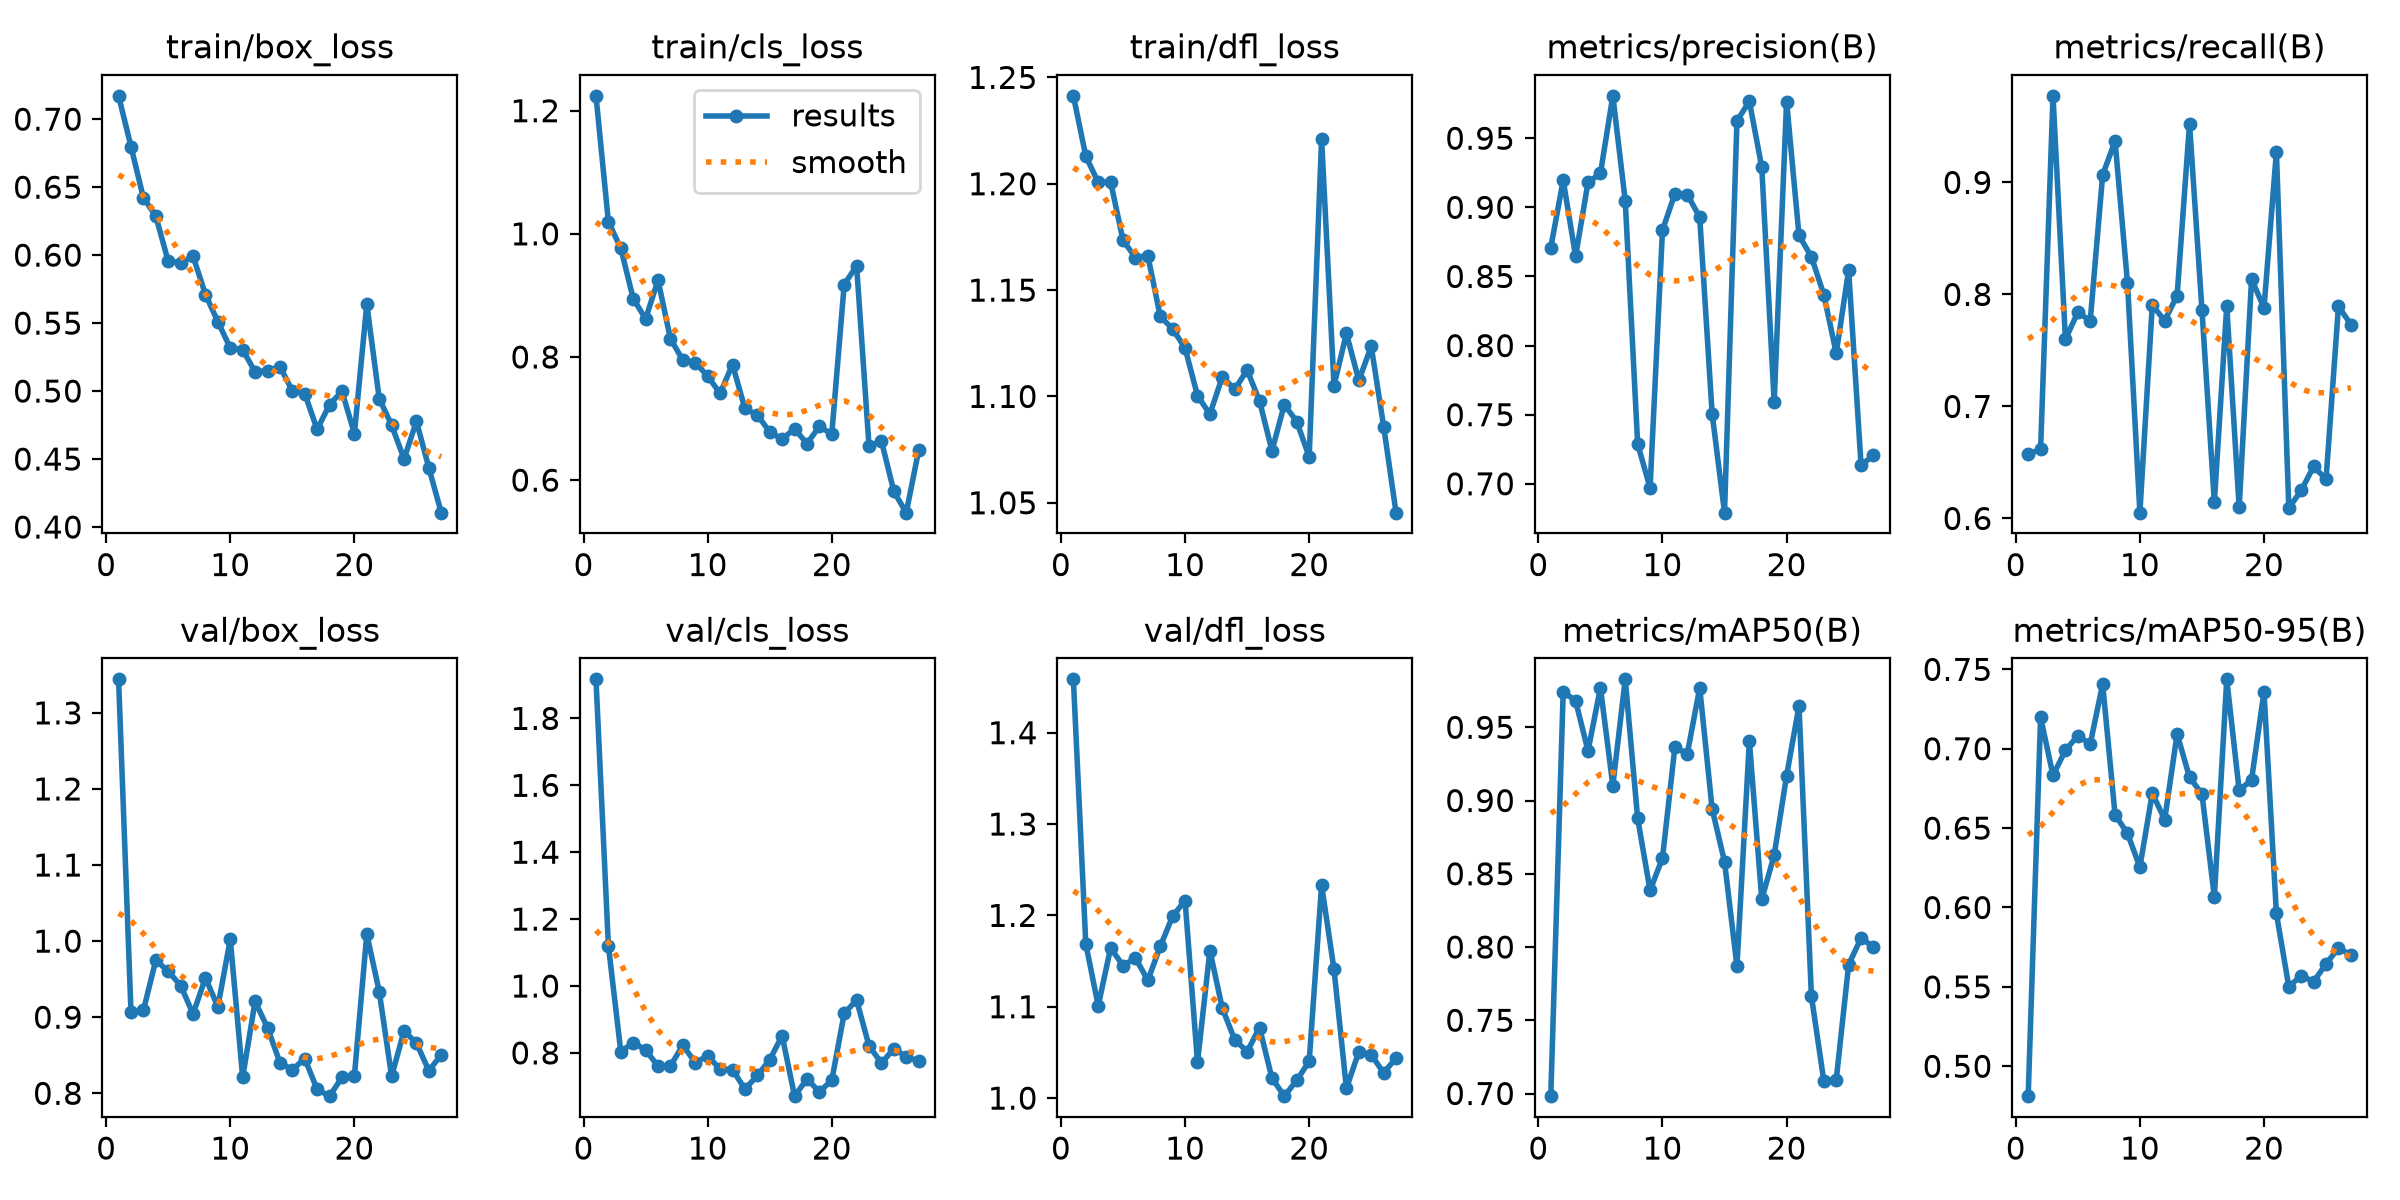

Data behind this chart, as committed beside it:
epoch, time, train/box_loss, train/cls_loss, train/dfl_loss, metrics/precision(B), metrics/recall(B), metrics/mAP50(B), metrics/mAP50-95(B), val/box_loss, val/cls_loss, val/dfl_loss, lr/pg0, lr/pg1, lr/pg2
1, 12.13, 0.7172, 1.224, 1.241, 0.8708, 0.6572, 0.6982, 0.4812, 1.344, 1.917, 1.458, 3.29825e-05, 3.29825e-05, 0.06705
2, 23.87, 0.6799, 1.02, 1.213, 0.9197, 0.6618, 0.9742, 0.7199, 0.9065, 1.121, 1.169, 6.41274e-05, 6.41274e-05, 0.03375
3, 35.7, 0.6422, 0.9767, 1.201, 0.8646, 0.9773, 0.9681, 0.6832, 0.909, 0.8035, 1.101, 9.30723e-05, 9.30723e-05, 0.0004439
4, 47.64, 0.6287, 0.8948, 1.201, 0.918, 0.76, 0.9339, 0.699, 0.9749, 0.8308, 1.164, 9.01e-05, 9.01e-05, 9.01e-05
5, 60.85, 0.5954, 0.862, 1.173, 0.9245, 0.7841, 0.977, 0.7082, 0.9604, 0.8088, 1.145, 8.68e-05, 8.68e-05, 8.68e-05
6, 75.16, 0.5945, 0.9249, 1.165, 0.9807, 0.7765, 0.9102, 0.7029, 0.9416, 0.7603, 1.153, 8.35e-05, 8.35e-05, 8.35e-05
7, 89.32, 0.5992, 0.8294, 1.166, 0.9047, 0.9066, 0.9827, 0.7407, 0.9043, 0.7612, 1.129, 8.02e-05, 8.02e-05, 8.02e-05
8, 103.3, 0.571, 0.7951, 1.138, 0.7288, 0.9368, 0.8878, 0.6585, 0.9516, 0.823, 1.166, 7.69e-05, 7.69e-05, 7.69e-05
9, 117.3, 0.551, 0.7908, 1.132, 0.697, 0.8106, 0.8387, 0.6466, 0.9137, 0.7709, 1.199, 7.36e-05, 7.36e-05, 7.36e-05
10, 131, 0.5316, 0.7689, 1.123, 0.8834, 0.6052, 0.8607, 0.6255, 1.002, 0.7913, 1.216, 7.03e-05, 7.03e-05, 7.03e-05
11, 144.6, 0.5305, 0.7409, 1.1, 0.9098, 0.7905, 0.9365, 0.6719, 0.821, 0.7513, 1.039, 6.7e-05, 6.7e-05, 6.7e-05
12, 159.1, 0.514, 0.7878, 1.092, 0.9092, 0.7765, 0.9319, 0.6554, 0.9208, 0.7503, 1.161, 6.37e-05, 6.37e-05, 6.37e-05
13, 173.1, 0.5151, 0.7164, 1.109, 0.8929, 0.799, 0.9769, 0.7094, 0.8861, 0.6914, 1.098, 6.04e-05, 6.04e-05, 6.04e-05
14, 187.5, 0.518, 0.7059, 1.103, 0.7508, 0.9525, 0.8943, 0.682, 0.8404, 0.7325, 1.064, 5.71e-05, 5.71e-05, 5.71e-05
15, 201.8, 0.5002, 0.6782, 1.112, 0.6791, 0.7864, 0.8582, 0.6716, 0.8309, 0.7796, 1.051, 5.38e-05, 5.38e-05, 5.38e-05
16, 215.8, 0.4981, 0.6667, 1.098, 0.9625, 0.6146, 0.787, 0.6067, 0.8456, 0.8513, 1.077, 5.05e-05, 5.05e-05, 5.05e-05
17, 229.5, 0.4718, 0.6834, 1.074, 0.9767, 0.7898, 0.9406, 0.7437, 0.8051, 0.6707, 1.022, 4.72e-05, 4.72e-05, 4.72e-05
18, 243.2, 0.49, 0.6593, 1.096, 0.929, 0.6099, 0.8326, 0.6737, 0.7962, 0.7218, 1.002, 4.39e-05, 4.39e-05, 4.39e-05
19, 257.1, 0.4999, 0.6873, 1.088, 0.7591, 0.8137, 0.8627, 0.6804, 0.8209, 0.6839, 1.02, 4.06e-05, 4.06e-05, 4.06e-05
20, 271.2, 0.4688, 0.6748, 1.072, 0.9765, 0.7879, 0.9169, 0.7358, 0.8227, 0.718, 1.04, 3.73e-05, 3.73e-05, 3.73e-05
21, 283.3, 0.5639, 0.9176, 1.221, 0.8797, 0.9272, 0.9646, 0.5962, 1.009, 0.9184, 1.233, 3.4e-05, 3.4e-05, 3.4e-05
22, 295.4, 0.4945, 0.9481, 1.105, 0.8642, 0.6093, 0.7664, 0.5501, 0.9338, 0.9577, 1.141, 3.07e-05, 3.07e-05, 3.07e-05
23, 307.7, 0.475, 0.6551, 1.13, 0.8368, 0.625, 0.7086, 0.5571, 0.8223, 0.8216, 1.011, 2.74e-05, 2.74e-05, 2.74e-05
24, 320.1, 0.4501, 0.6638, 1.108, 0.7945, 0.6464, 0.7094, 0.5533, 0.882, 0.769, 1.051, 2.41e-05, 2.41e-05, 2.41e-05
25, 332.2, 0.4777, 0.5816, 1.124, 0.8545, 0.635, 0.7879, 0.5645, 0.8658, 0.813, 1.047, 2.08e-05, 2.08e-05, 2.08e-05
26, 344.5, 0.4435, 0.5472, 1.086, 0.7136, 0.7893, 0.8061, 0.5745, 0.8298, 0.7881, 1.028, 1.75e-05, 1.75e-05, 1.75e-05
27, 357.2, 0.4106, 0.6484, 1.045, 0.7205, 0.7731, 0.8, 0.57, 0.8505, 0.7757, 1.044, 1.42e-05, 1.42e-05, 1.42e-05
